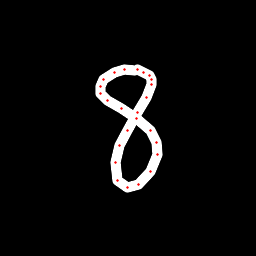

Source data for this figure (header and first rows):
x, y, hover, eod
134.2, 70.33, 0.0, 0.0
124, 69.1, 0.0, 0.0
114.1, 72.34, 0.0, 0.0
103.9, 79.96, 0.0, 0.0
100.4, 86.92, 0.0, 0.0
101, 93.12, 0.0, 0.0
107.2, 100, 0.0, 0.0
121.4, 108, 0.0, 0.0
136.9, 118.5, 0.0, 0.0
150.2, 130.2, 0.0, 0.0
156.7, 142.3, 0.0, 0.0
157.6, 154.2, 0.0, 0.0
150.9, 171.1, 0.0, 0.0
138.4, 184.2, 0.0, 0.0
127.4, 187.6, 0.0, 0.0
117.5, 180.1, 0.0, 0.0
115.3, 162.6, 0.0, 0.0
119.8, 145.6, 0.0, 0.0
127.3, 130.1, 0.0, 0.0
137.9, 112.4, 0.0, 0.0
146.4, 97.38, 0.0, 0.0
151.1, 84.36, 0.0, 0.0
151.1, 79.4, 0.0, 0.0
149.2, 75.77, 0.0, 0.0
143.4, 72.35, 0.0, 0.0
137.7, 69.04, 0.0, 1.0
